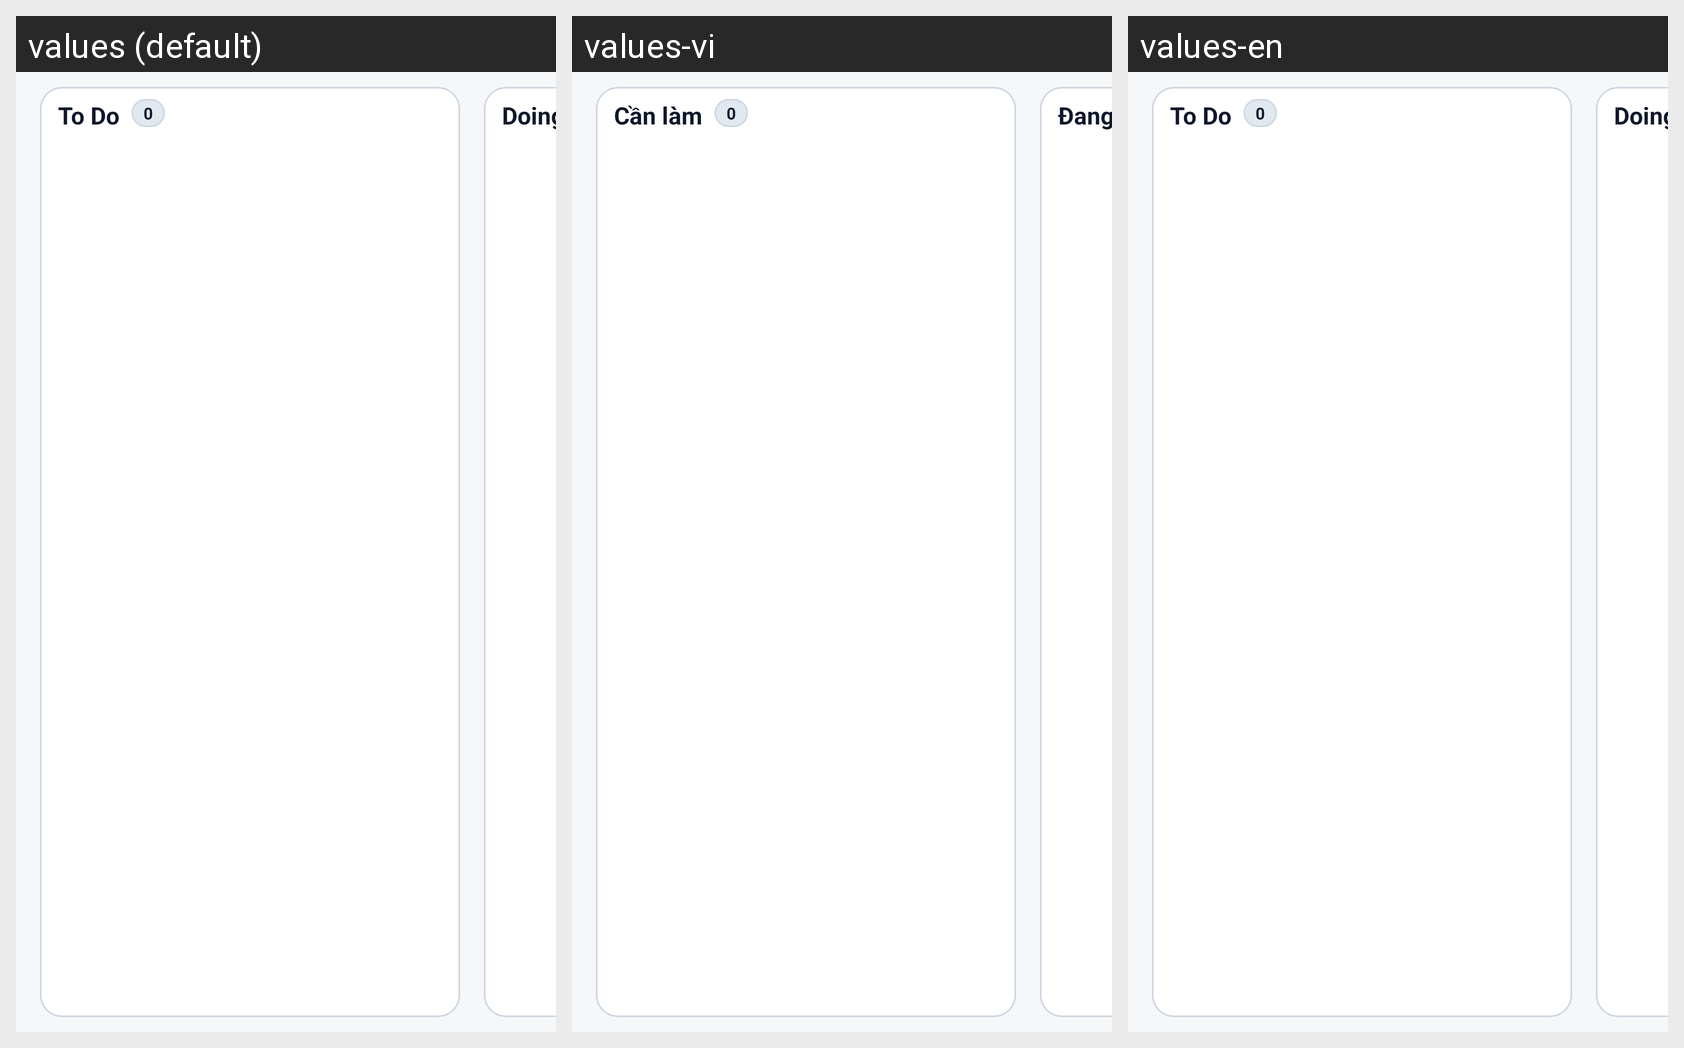

The same Android screen rendered under several of its app's locales, left to right. List the strings drawn on it with the default value and each locale's translation.
Android screen res/layout/view_board_content.xml rendered under 3 locales, left to right: values (default), values-vi, values-en. Device: Nexus 5 (rendered at 1080×1920; each locale shown at half size, 540×960, under a caption strip naming it); theme Theme.TaskFlow.
Strings drawn on this screen, with the default value and each locale's value (text and hints the layout hard-codes, and strings that could not be matched under every locale, appear in the picture but are not listed):

project_board_todo_title
  values: To Do
  values-vi: Cần làm
  values-en: To Do  [not translated; the default value is used]

project_board_doing_title
  values: Doing
  values-vi: Đang làm
  values-en: Doing  [not translated; the default value is used]
